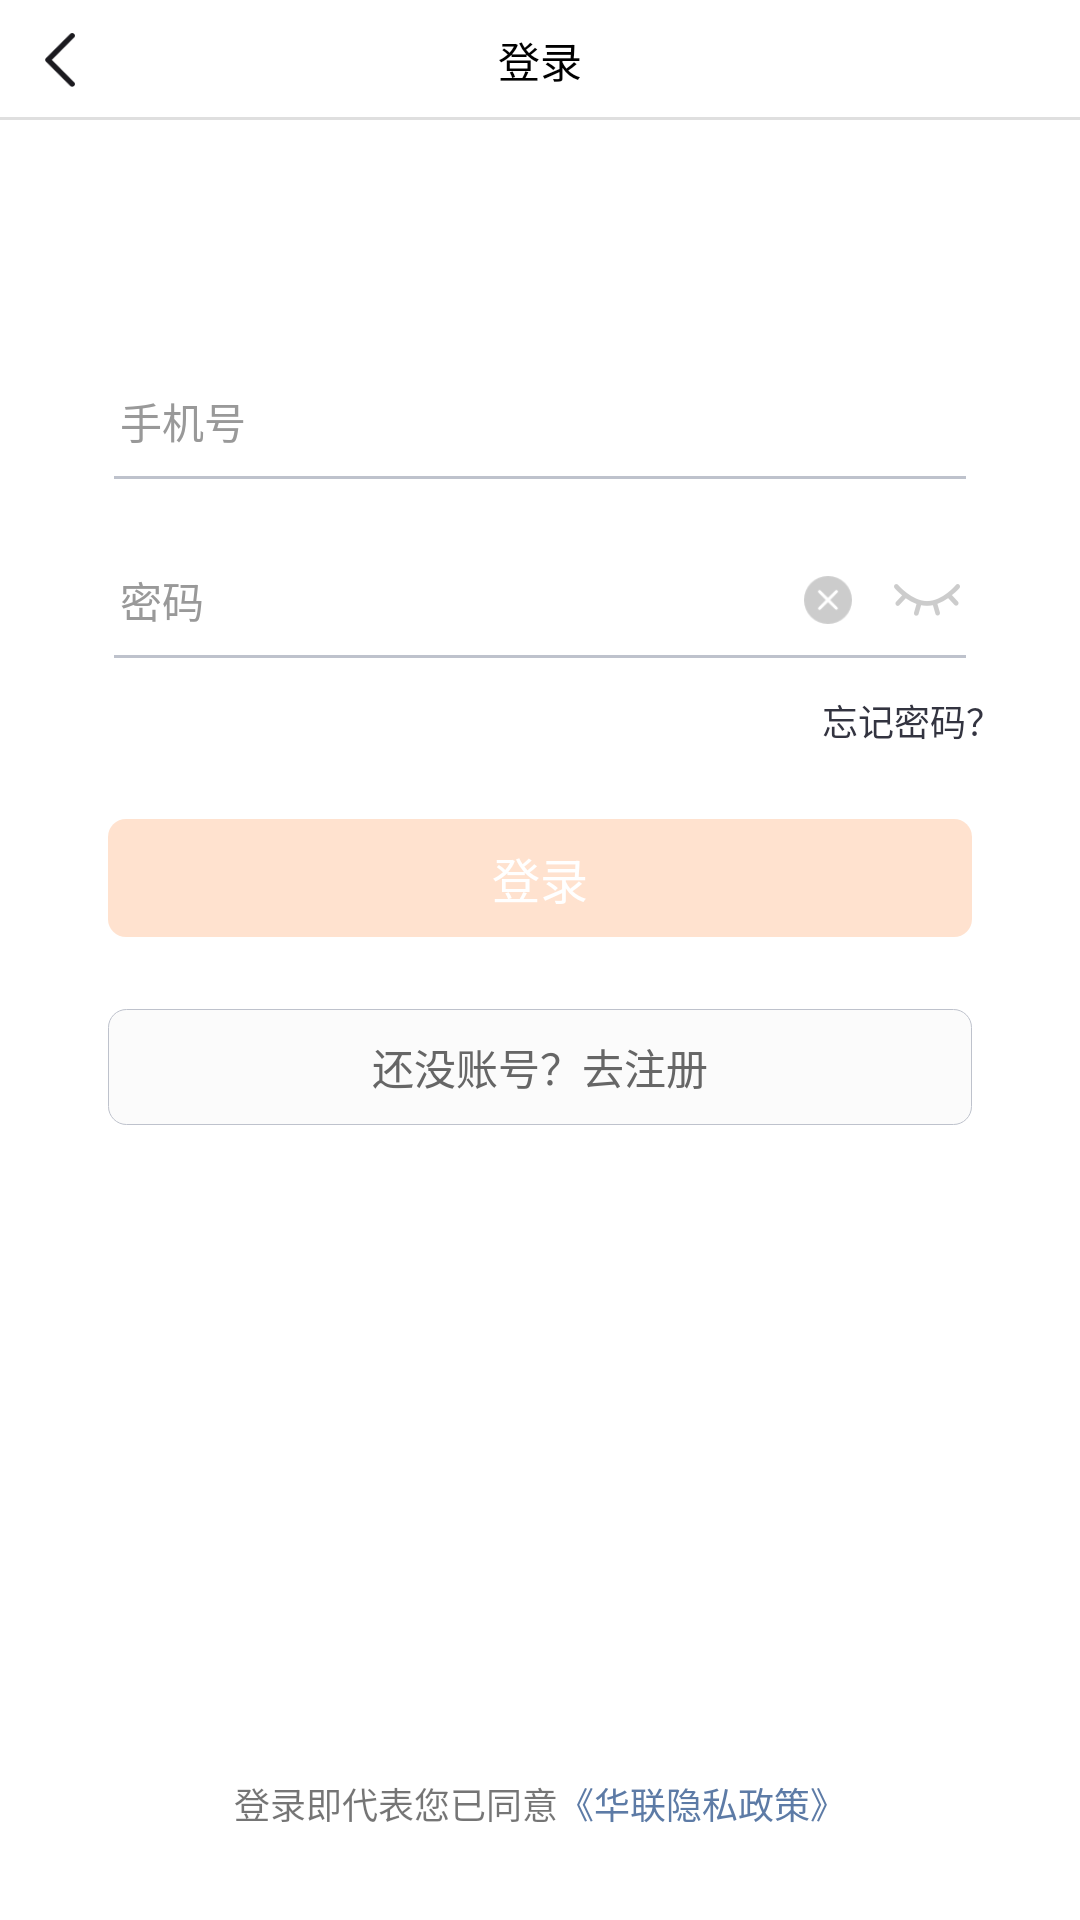

Write the Android layout XML for this screen, with the resource values it uses.
<!-- AndroidManifest.xml: application theme AppTheme -->
<!-- res/layout/activity_login.xml -->
<?xml version="1.0" encoding="utf-8"?>
<LinearLayout xmlns:android="http://schemas.android.com/apk/res/android"
    xmlns:app="http://schemas.android.com/apk/res-auto"
    xmlns:tools="http://schemas.android.com/tools"
    android:layout_width="match_parent"
    android:layout_height="match_parent"
    android:background="@color/white"
    android:orientation="vertical"
    tools:context="com.profitfarm.hlks.profit_farm.activity.login.LoginActivity">

    <include layout="@layout/include_head_white" />

    <LinearLayout
        android:layout_width="match_parent"
        android:layout_height="wrap_content"
        android:layout_marginLeft="@dimen/dip_40"
        android:layout_marginRight="@dimen/dip_40"
        android:layout_marginTop="@dimen/dip_90"
        android:orientation="horizontal">

        <TextView
            android:layout_width="wrap_content"
            android:layout_height="wrap_content"
            android:text="手机号"
            android:textColor="@color/color_999999"
            android:textSize="@dimen/text_size_14" />

        <EditText
            android:id="@+id/login_phone_et"
            android:layout_width="match_parent"
            android:layout_height="wrap_content"
            android:background="@null"
            android:maxLength="11"
            android:paddingLeft="@dimen/dip_14"
            android:textSize="@dimen/text_size_14" />
    </LinearLayout>

    <ImageView
        android:layout_width="match_parent"
        android:layout_height="@dimen/dip_1"
        android:layout_marginLeft="@dimen/dip_38"
        android:layout_marginRight="@dimen/dip_38"
        android:layout_marginTop="@dimen/dip_8"
        android:background="@color/color_bec2cc" />

    <LinearLayout
        android:layout_width="match_parent"
        android:layout_height="wrap_content"
        android:layout_marginLeft="@dimen/dip_40"
        android:layout_marginRight="@dimen/dip_40"
        android:layout_marginTop="@dimen/dip_30"
        android:orientation="horizontal">

        <TextView
            android:layout_width="wrap_content"
            android:layout_height="wrap_content"
            android:text="密码"
            android:textColor="@color/color_999999"
            android:textSize="@dimen/text_size_14" />

        <EditText
            android:id="@+id/login_password_et"
            android:layout_width="0dp"
            android:layout_height="wrap_content"
            android:layout_weight="1"
            android:background="@null"
            android:inputType="textPassword"
            android:paddingLeft="@dimen/dip_28"
            android:textSize="@dimen/text_size_14" />

        <ImageView
            android:id="@+id/login_colse_iv"
            android:layout_width="@dimen/dip_16"
            android:layout_height="@dimen/dip_16"
            android:layout_gravity="center"
            android:src="@drawable/login_colse" />

        <ImageView
            android:id="@+id/login_yes_iv"
            android:layout_width="@dimen/dip_22"
            android:layout_height="@dimen/dip_16"
            android:layout_gravity="center"
            android:layout_marginLeft="@dimen/dip_14"
            android:src="@drawable/biyan" />
    </LinearLayout>

    <ImageView
        android:layout_width="match_parent"
        android:layout_height="@dimen/dip_1"
        android:layout_marginLeft="@dimen/dip_38"
        android:layout_marginRight="@dimen/dip_38"
        android:layout_marginTop="@dimen/dip_8"
        android:background="@color/color_bec2cc" />

    <TextView
        android:id="@+id/forget_pwd_tv"
        android:layout_width="wrap_content"
        android:layout_height="wrap_content"
        android:layout_gravity="right"
        android:layout_marginRight="@dimen/dip_26"
        android:layout_marginTop="@dimen/dip_12"
        android:text="忘记密码？"
        android:textColor="@color/color_333440"
        android:textSize="@dimen/dip_12" />

    <TextView
        android:id="@+id/login_lg_btn"
        android:layout_width="match_parent"
        android:layout_height="wrap_content"
        android:layout_marginLeft="@dimen/dip_36"
        android:layout_marginRight="@dimen/dip_36"
        android:layout_marginTop="@dimen/dip_24"
        android:background="@drawable/yuan_text"
        android:gravity="center"
        android:text="登录"
        android:padding="@dimen/dip_8"
        android:textColor="@color/white"
        android:textSize="@dimen/dip_16" />

    <TextView
        android:id="@+id/login_register_btn"
        android:layout_width="match_parent"
        android:layout_height="wrap_content"
        android:layout_marginLeft="@dimen/dip_36"
        android:layout_marginRight="@dimen/dip_36"
        android:layout_marginTop="@dimen/dip_24"
        android:background="@drawable/yuan_text_witer"
        android:gravity="center"
        android:text="还没账号？去注册"
        android:padding="@dimen/dip_9"
        android:textColor="@color/color_666666"
        android:textSize="@dimen/dip_14" />
    <View
        android:layout_width="0dp"
        android:layout_weight="1"
        android:layout_height="wrap_content"/>
    <LinearLayout
        android:layout_width="match_parent"
        android:layout_gravity="bottom"
        android:orientation="horizontal"
        android:layout_marginBottom="@dimen/dip_30"
        android:layout_height="wrap_content"
        android:gravity="center">
        <TextView
            android:layout_width="wrap_content"
            android:layout_height="wrap_content"
            android:textSize="@dimen/text_size_12"
            android:text="登录即代表您已同意"/>
        <TextView
            android:id="@+id/yinsizhengce"
            android:layout_width="wrap_content"
            android:layout_height="wrap_content"
            android:textSize="@dimen/text_size_12"
            android:textColor="@color/color_5d7ba6"
            android:text="《华联隐私政策》"/>

    </LinearLayout>
</LinearLayout>
<!-- res/layout/include_head_white.xml (included above) -->
<?xml version="1.0" encoding="utf-8"?>
<RelativeLayout xmlns:android="http://schemas.android.com/apk/res/android"
    xmlns:tloos="http://schemas.android.com/tools"
    android:layout_width="match_parent"
    android:layout_height="@dimen/px80">
    <ImageView
        android:id="@+id/go_back_w"
        android:layout_width="@dimen/px60"
        android:layout_height="@dimen/px60"
        android:layout_gravity="center"
        android:layout_margin="@dimen/px10"
      android:padding="@dimen/dip_6"
        android:src="@drawable/lift"/>
    <TextView
        android:id="@+id/title_w"
        android:layout_width="wrap_content"
        android:layout_height="wrap_content"
        android:textSize="@dimen/text_size_14"
        tloos:text="登录"
        android:textColor="@color/black"
        android:layout_centerVertical="true"
        android:layout_centerHorizontal="true"
        />

    <ImageView
        android:layout_width="match_parent"
        android:layout_height="@dimen/dip_1"
        android:layout_alignParentBottom="true"
        android:layout_alignParentStart="true"
        android:background="@color/color_dfdfdf" />
</RelativeLayout>
<!-- resources referenced by this layout -->
<resources>
  <color name="black">#000000</color>
  <color name="color_333440">#333440</color>
  <color name="color_5d7ba6">#5D7BA6</color>
  <color name="color_666666">#666666</color>
  <color name="color_999999">#999999</color>
  <color name="color_bec2cc">#BEC2CC</color>
  <color name="color_dfdfdf">#DFDFDF</color>
  <color name="white">#FFFFFF</color>
  <dimen name="dip_1">1dp</dimen>
  <dimen name="dip_12">12dp</dimen>
  <dimen name="dip_14">14dp</dimen>
  <dimen name="dip_16">16dp</dimen>
  <dimen name="dip_22">22dp</dimen>
  <dimen name="dip_24">24dp</dimen>
  <dimen name="dip_26">26dp</dimen>
  <dimen name="dip_28">28dp</dimen>
  <dimen name="dip_30">30dp</dimen>
  <dimen name="dip_36">36dp</dimen>
  <dimen name="dip_38">38dp</dimen>
  <dimen name="dip_40">40dp</dimen>
  <dimen name="dip_6">6dp</dimen>
  <dimen name="dip_8">8dp</dimen>
  <dimen name="dip_9">9dp</dimen>
  <dimen name="dip_90">90dp</dimen>
  <dimen name="px10">5dp</dimen>
  <dimen name="px60">30dp</dimen>
  <dimen name="px80">40dp</dimen>
  <dimen name="text_size_12">12sp</dimen>
  <dimen name="text_size_14">14sp</dimen>
  <!-- drawable biyan: png bitmap (drawable-xhdpi, 1076 bytes) -->
  <!-- drawable lift: png bitmap (drawable-xhdpi, 707 bytes) -->
  <!-- drawable login_colse: png bitmap (drawable-xhdpi, 868 bytes) -->
  <!-- drawable yuan_text (drawable) -->
  <?xml version="1.0" encoding="utf-8"?>
  <shape xmlns:android="http://schemas.android.com/apk/res/android">
      <solid android:color="@color/color_ffe2cf"/>
  
      <padding android:top="10px" android:bottom="10px"/>
      <corners android:radius="6dp"/>
  </shape>
  <!-- drawable yuan_text_witer (drawable) -->
  <?xml version="1.0" encoding="utf-8"?>
  <shape xmlns:android="http://schemas.android.com/apk/res/android">
      <solid android:color="@color/color_fbfbfb"/>
  
     <stroke android:width="1px" android:color="@color/color_bec2cc"/>
      <corners android:radius="6dp"/>
  </shape>
  <style name="AppTheme" parent="Theme.AppCompat.Light.NoActionBar">
          
          <item name="colorPrimary">@color/colorPrimary</item>
          <item name="colorPrimaryDark">@color/colorPrimaryDark</item>
          <item name="colorAccent">@color/colorAccent</item>
      </style>
  <color name="color_ffe2cf">#FFE2CF</color>
  <color name="color_fbfbfb">#FBFBFB</color>
  <color name="colorPrimary">#3F51B5</color>
  <color name="colorPrimaryDark">#303F9F</color>
  <color name="colorAccent">#FF4081</color>
</resources>
